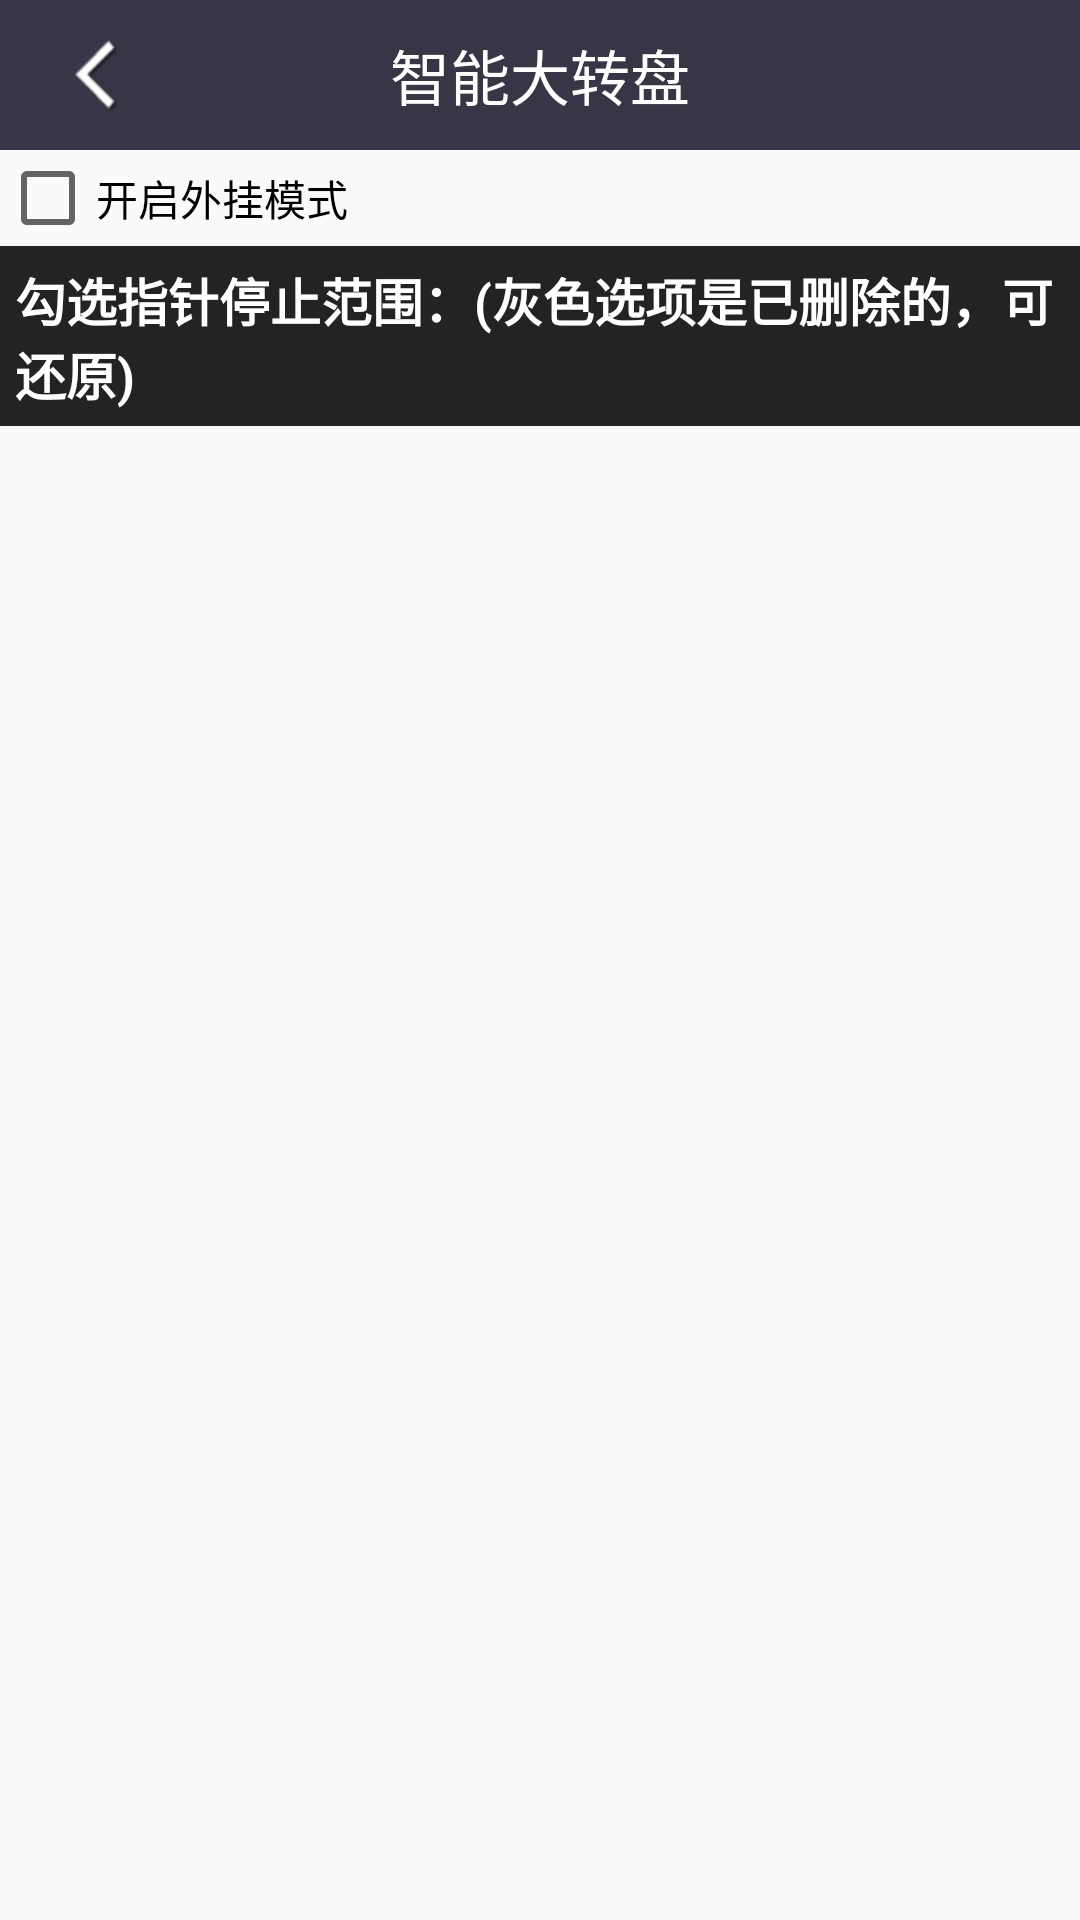

Android layout source for this screen:
<!-- AndroidManifest.xml: application theme AppTheme -->
<!-- res/layout/cheat_activity.xml -->
<?xml version="1.0" encoding="utf-8"?>
<LinearLayout xmlns:android="http://schemas.android.com/apk/res/android"
    android:layout_width="match_parent"
    android:layout_height="match_parent"
    android:orientation="vertical" >

    <RelativeLayout
        android:layout_width="match_parent"
        android:layout_height="50dp"
    	android:background="@color/guillotine_background"
        android:gravity="center_vertical" >

        <ImageView
            android:layout_width="wrap_content"
            android:layout_height="fill_parent"
            android:layout_alignParentLeft="true"
            android:layout_centerVertical="true"
            android:src="@drawable/btn_prev"
            android:onClick="onBackToMain" >
        </ImageView>

        <TextView
            android:id="@+id/titleText"
            android:layout_width="wrap_content"
            android:layout_height="wrap_content"
            android:layout_centerInParent="true"
            android:text="@string/app_name"
            android:textColor="#FFFFFF"
            android:textSize="20dp" >
        </TextView>
    </RelativeLayout>

    <LinearLayout
        android:layout_width="fill_parent"
        android:layout_height="fill_parent"
        android:orientation="vertical" >

        <CheckBox 
            android:id="@+id/hasCheatBox"
            android:layout_width="fill_parent"
            android:layout_height="wrap_content"
            android:text="开启外挂模式"
            />
        <View 
            android:layout_width="fill_parent"
            android:layout_height="2px"
            android:background="#232323"
            />
        <TextView 
            android:layout_width="fill_parent"
            android:layout_height="wrap_content"
            android:padding="5dp"
            android:text="勾选指针停止范围：(灰色选项是已删除的，可还原)"
            android:textStyle="bold"
            android:textSize="17sp"
            android:textColor="#ffffff"
            android:background="#232323"
            />
        <ListView 
            android:id="@+id/list"
            android:layout_width="fill_parent"
            android:layout_height="wrap_content"
            />

    </LinearLayout>

</LinearLayout>
<!-- resources referenced by this layout -->
<resources>
  <color name="guillotine_background">#383547</color>
  <!-- drawable btn_prev (drawable) -->
  <selector xmlns:android="http://schemas.android.com/apk/res/android">
    <item    android:state_focused="true" android:state_enabled="true" android:state_pressed="false"  android:drawable="@drawable/btn_prev1" />    
    <item    android:state_enabled="true" android:state_pressed="true" android:drawable="@drawable/btn_prev2" />    
    <item    android:state_enabled="true" android:state_checked="true" android:drawable="@drawable/btn_prev2" />    
    <item    android:drawable="@drawable/btn_prev1" />  
  </selector>
  <string name="app_name">智能大转盘</string>
  <style name="AppTheme" parent="Theme.Guillotine" />
  <!-- drawable btn_prev1: png bitmap (drawable-hdpi, 3435 bytes) -->
  <!-- drawable btn_prev2: png bitmap (drawable-hdpi, 7000 bytes) -->
  <style name="Theme.Guillotine" parent="Theme.AppCompat.Light.NoActionBar">
          <item name="android:colorPrimaryDark">@color/guillotine_background</item>
          <item name="android:colorPrimary">@color/guillotine_background_dark</item>
          <item name="android:windowContentOverlay">@null</item>
          <item name="android:windowNoTitle">true</item>
          <item name="android:windowActionBar">false</item>
      </style>
  <color name="guillotine_background_dark">#ffffff</color>
</resources>
